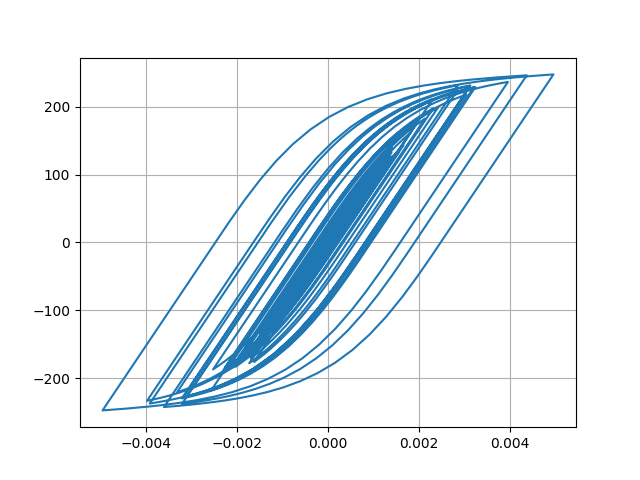

Values plotted in this chart, from the file beside it:
Desplacment, Force
0.0, 0.0
1.7619216007842924e-06, 0.1762
6.349123913950476e-06, 0.6349
1.2589843217600498e-05, 1.259
1.9661058639796727e-05, 1.966
2.699055793025386e-05, 2.699
3.418157060449476e-05, 3.418
4.1001081194273604e-05, 4.1
4.7155143012831265e-05, 4.715
5.24181693974643e-05, 5.241
5.673421849057608e-05, 5.672
6.0131013964156875e-05, 6.012
6.265838623054629e-05, 6.264
6.45200669177552e-05, 6.451
6.627152943274048e-05, 6.626
6.839665635551122e-05, 6.838
7.107382264317435e-05, 7.105
7.421478940696855e-05, 7.419
7.76077299624405e-05, 7.758
8.090323941531621e-05, 8.087
8.337962096543501e-05, 8.335
8.44923981680566e-05, 8.446
8.398114814031925e-05, 8.395
8.179326102635947e-05, 8.176
7.779235742296365e-05, 7.776
7.198643997439726e-05, 7.195
6.499540479115095e-05, 6.496
5.749183736339944e-05, 5.746
5.0211396226861e-05, 5.018
4.3559288954112584e-05, 4.353
3.732815374962778e-05, 3.729
3.109925342190349e-05, 3.107
2.4624844941450953e-05, 2.459
1.7585161192703518e-05, 1.755
9.327705296514421e-06, 0.9294
-8.591436087561174e-07, -0.08924
-1.3938596405666504e-05, -1.397
-3.0455898098211338e-05, -3.049
-5.026272258334841e-05, -5.029
-7.265796459046536e-05, -7.267
-9.635610695313871e-05, -9.634
-0.0001202, -12.01
-0.0001431, -14.3
-0.0001646, -16.44
-0.0001831, -18.28
-0.0001975, -19.71
-0.0002073, -20.68
-0.0002128, -21.23
-0.0002161, -21.56
-0.0002196, -21.91
-0.0002247, -22.41
-0.0002318, -23.11
-0.0002403, -23.95
-0.0002493, -24.85
-0.0002585, -25.76
-0.0002679, -26.68
-0.0002768, -27.57
-0.0002851, -28.38
-0.0002925, -29.11
-0.0002989, -29.75
... 2,941 more rows
